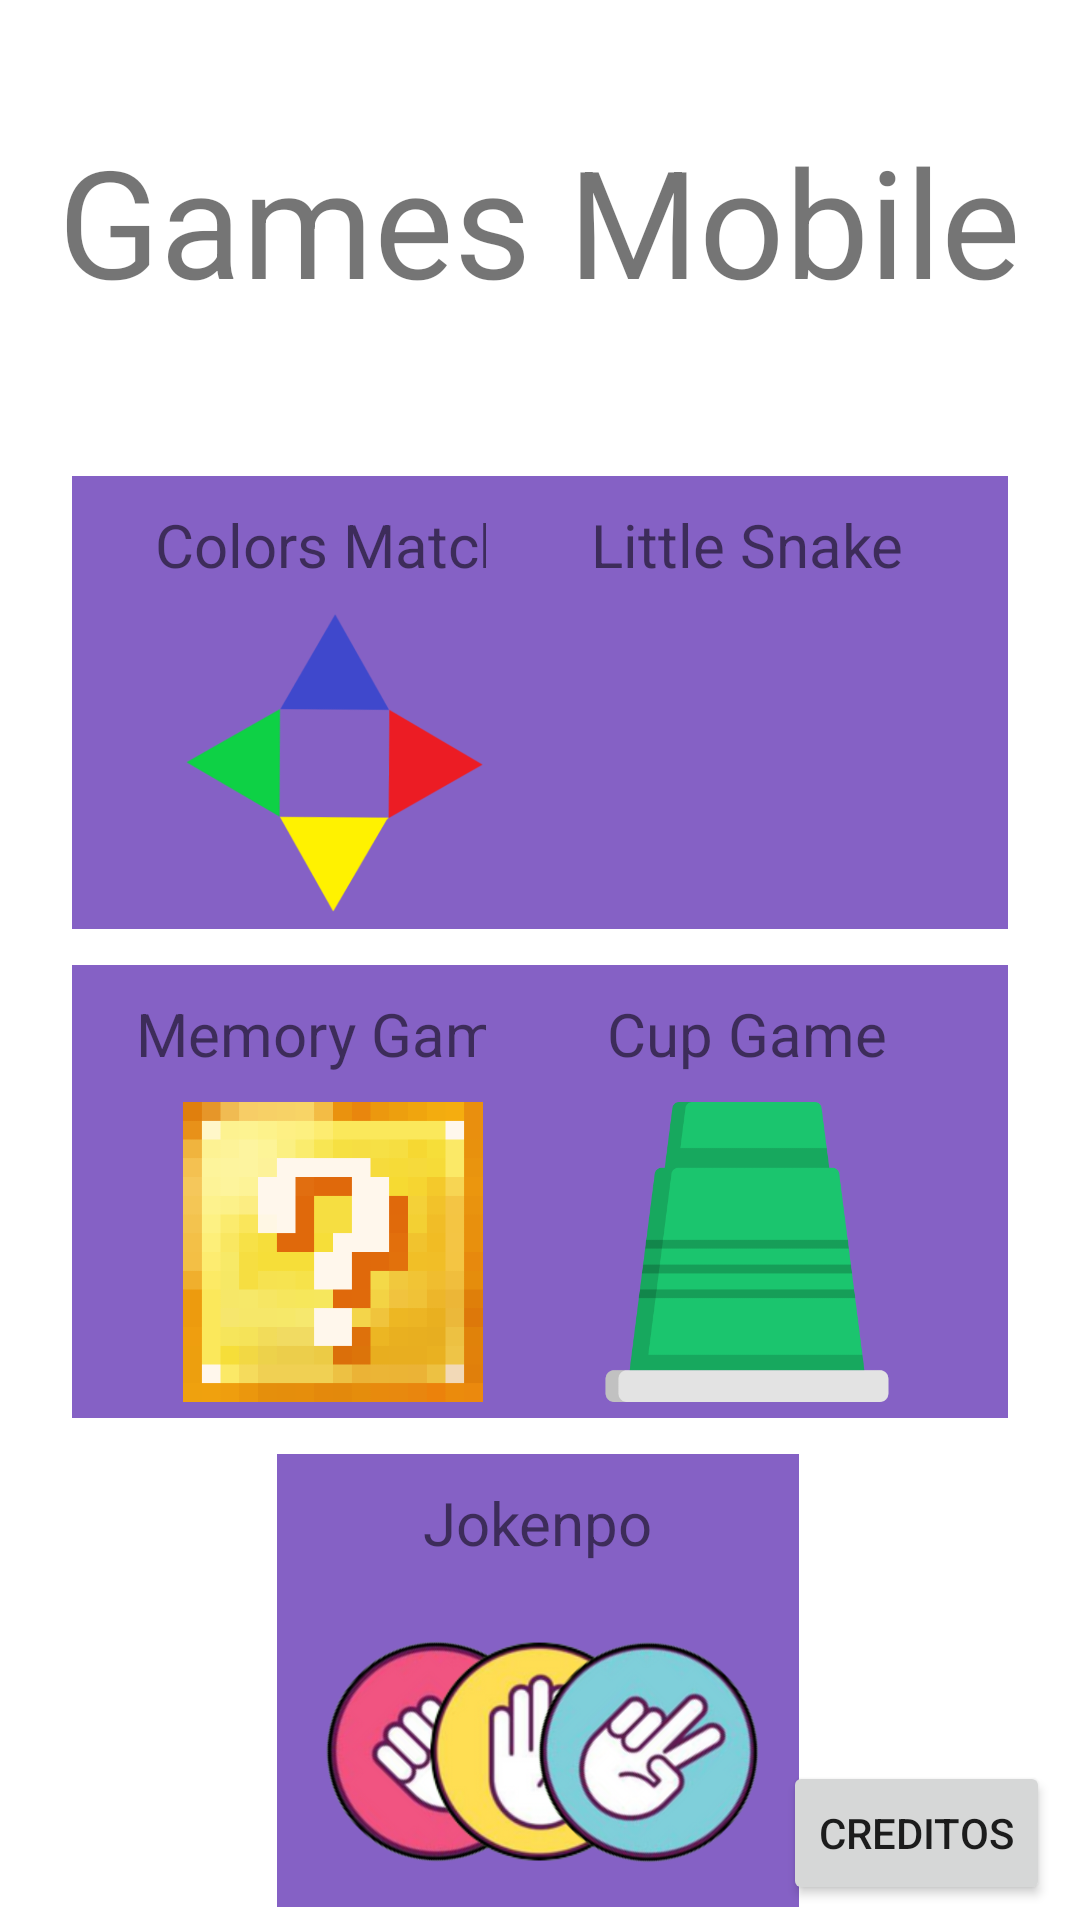

Android layout source for this screen:
<!-- AndroidManifest.xml: application theme Theme.GamesMobile -->
<!-- res/layout/activity_main.xml -->
<?xml version="1.0" encoding="utf-8"?>
<androidx.constraintlayout.widget.ConstraintLayout xmlns:android="http://schemas.android.com/apk/res/android"
    xmlns:app="http://schemas.android.com/apk/res-auto"
    xmlns:tools="http://schemas.android.com/tools"
    android:layout_width="match_parent"
    android:layout_height="match_parent"
    tools:context=".MainActivity">

    <TextView
        android:id="@+id/titulo"
        android:layout_width="wrap_content"
        android:layout_height="wrap_content"
        android:layout_alignParentTop="true"
        android:layout_centerHorizontal="true"
        android:layout_marginTop="40dp"
        android:text="Games Mobile"
        android:textSize="50sp"
        app:layout_constraintEnd_toEndOf="parent"
        app:layout_constraintHorizontal_bias="0.494"
        app:layout_constraintStart_toStartOf="parent"
        app:layout_constraintTop_toTopOf="parent" />

    <ImageView
        android:id="@+id/game1"
        android:layout_width="174dp"
        android:layout_height="151dp"
        android:layout_marginStart="24dp"
        android:layout_marginTop="52dp"
        android:tint="#CD673AB7"
        app:layout_constraintStart_toStartOf="parent"
        app:layout_constraintTop_toBottomOf="@+id/titulo"
        app:srcCompat="@android:drawable/screen_background_light" />

    <TextView
        android:id="@+id/color_text"
        android:layout_width="wrap_content"
        android:layout_height="wrap_content"
        android:layout_alignParentTop="true"
        android:text="Colors Match"
        android:textSize="20dp"
        app:layout_constraintBottom_toTopOf="@+id/color_game"
        app:layout_constraintEnd_toEndOf="@+id/game1"
        app:layout_constraintStart_toStartOf="@+id/game1"
        app:layout_constraintTop_toTopOf="@+id/game1" />

    <ImageView
        android:id="@+id/color_game"
        android:layout_width="174dp"
        android:layout_height="100dp"
        android:layout_marginTop="44dp"
        android:layout_marginBottom="4dp"
        android:layout_weight="1"
        android:rotation="1"
        android:scaleType="centerInside"
        android:src="@drawable/azulemcima"
        app:layout_constraintBottom_toBottomOf="@+id/game1"
        app:layout_constraintEnd_toEndOf="@+id/game1"
        app:layout_constraintStart_toStartOf="@+id/game1"
        app:layout_constraintTop_toTopOf="@+id/game1" />

    <ImageView
        android:id="@+id/game2"
        android:layout_width="174dp"
        android:layout_height="151dp"
        android:layout_marginTop="52dp"
        android:layout_marginEnd="24dp"
        android:tint="#CD673AB7"
        app:layout_constraintEnd_toEndOf="parent"
        app:layout_constraintTop_toBottomOf="@+id/titulo"
        app:srcCompat="@android:drawable/screen_background_light" />

    <TextView
        android:id="@+id/snake_text"
        android:layout_width="wrap_content"
        android:layout_height="wrap_content"
        android:layout_alignParentTop="true"
        android:text="Little Snake"
        android:textSize="20dp"
        app:layout_constraintBottom_toTopOf="@+id/snake_game"
        app:layout_constraintEnd_toEndOf="@+id/game2"
        app:layout_constraintStart_toStartOf="@+id/game2"
        app:layout_constraintTop_toTopOf="@+id/game2" />

    <ImageView
        android:id="@+id/snake_game"
        android:layout_width="173dp"
        android:layout_height="100dp"
        android:layout_marginTop="44dp"
        android:layout_marginBottom="4dp"
        android:layout_weight="1"
        android:rotation="1"
        android:scaleType="centerInside"
        android:src="@drawable/snakeicon"
        app:layout_constraintBottom_toBottomOf="@+id/game2"
        app:layout_constraintEnd_toEndOf="@+id/game2"
        app:layout_constraintHorizontal_bias="1.0"
        app:layout_constraintStart_toStartOf="@+id/game2"
        app:layout_constraintTop_toTopOf="@+id/game2" />

    <ImageView
        android:id="@+id/game3"
        android:layout_width="174dp"
        android:layout_height="151dp"
        android:layout_marginStart="24dp"
        android:layout_marginTop="12dp"
        android:tint="#CD673AB7"
        app:layout_constraintStart_toStartOf="parent"
        app:layout_constraintTop_toBottomOf="@+id/game1"
        app:srcCompat="@android:drawable/screen_background_light" />

    <TextView
        android:id="@+id/memory_text"
        android:layout_width="wrap_content"
        android:layout_height="wrap_content"
        android:text="Memory Game"
        android:textSize="20dp"
        app:layout_constraintBottom_toTopOf="@+id/memory_game"
        app:layout_constraintEnd_toEndOf="@+id/game3"
        app:layout_constraintStart_toStartOf="@+id/game3"
        app:layout_constraintTop_toTopOf="@+id/game3" />

    <ImageView
        android:id="@+id/memory_game"
        android:layout_width="172dp"
        android:layout_height="100dp"
        android:layout_marginTop="44dp"
        android:layout_marginBottom="4dp"
        android:src="@drawable/interroga"
        app:layout_constraintBottom_toBottomOf="@+id/game3"
        app:layout_constraintEnd_toEndOf="@+id/game3"
        app:layout_constraintHorizontal_bias="0.494"
        app:layout_constraintStart_toStartOf="@+id/game3"
        app:layout_constraintTop_toTopOf="@+id/game3" />

    <ImageView
        android:id="@+id/Game4"
        android:layout_width="174dp"
        android:layout_height="151dp"
        android:layout_marginTop="12dp"
        android:layout_marginEnd="24dp"
        android:tint="#CD673AB7"
        app:layout_constraintEnd_toEndOf="parent"
        app:layout_constraintTop_toBottomOf="@+id/game2"
        app:srcCompat="@android:drawable/screen_background_light" />

    <TextView
        android:id="@+id/cup_text"
        android:layout_width="wrap_content"
        android:layout_height="wrap_content"
        android:text="Cup Game"
        android:textSize="20dp"
        app:layout_constraintBottom_toTopOf="@+id/cup_game"
        app:layout_constraintEnd_toEndOf="@+id/Game4"
        app:layout_constraintStart_toStartOf="@+id/Game4"
        app:layout_constraintTop_toTopOf="@+id/Game4" />

    <ImageView
        android:id="@+id/cup_game"
        android:layout_width="174dp"
        android:layout_height="100dp"
        android:layout_marginTop="44dp"
        android:layout_marginBottom="4dp"
        android:src="@drawable/copoplasticovirado"
        app:layout_constraintBottom_toBottomOf="@+id/Game4"
        app:layout_constraintEnd_toEndOf="@+id/Game4"
        app:layout_constraintStart_toStartOf="@+id/Game4"
        app:layout_constraintTop_toTopOf="@+id/Game4" />

    <ImageView
        android:id="@+id/Game5"
        android:layout_width="174dp"
        android:layout_height="151dp"
        android:layout_marginTop="12dp"
        android:tint="#CD673AB7"
        app:layout_constraintEnd_toEndOf="parent"
        app:layout_constraintHorizontal_bias="0.497"
        app:layout_constraintStart_toStartOf="parent"
        app:layout_constraintTop_toBottomOf="@+id/Game4"
        app:srcCompat="@android:drawable/screen_background_light" />

    <TextView
        android:id="@+id/jokenpo_text"
        android:layout_width="wrap_content"
        android:layout_height="wrap_content"

        android:text="Jokenpo"
        android:textSize="20dp"
        app:layout_constraintBottom_toTopOf="@+id/jokenpo_game"
        app:layout_constraintEnd_toEndOf="@+id/Game5"
        app:layout_constraintStart_toStartOf="@+id/Game5"
        app:layout_constraintTop_toTopOf="@+id/Game5" />

    <ImageView
        android:id="@+id/jokenpo_game"
        android:layout_width="174dp"
        android:layout_height="100dp"
        android:layout_marginTop="44dp"
        android:layout_marginBottom="4dp"
        android:src="@drawable/jokenpo"
        app:layout_constraintBottom_toBottomOf="@+id/Game5"
        app:layout_constraintEnd_toEndOf="@+id/Game5"
        app:layout_constraintStart_toStartOf="@+id/Game5"
        app:layout_constraintTop_toTopOf="@+id/Game5" />

    <Button
        android:id="@+id/creditos"
        android:layout_width="wrap_content"
        android:layout_height="wrap_content"
        android:layout_marginEnd="10dp"
        android:layout_marginBottom="5dp"
        android:text="creditos"
        app:layout_constraintBottom_toBottomOf="parent"
        app:layout_constraintEnd_toEndOf="parent" />


</androidx.constraintlayout.widget.ConstraintLayout>
<!-- resources referenced by this layout -->
<resources>
  <!-- drawable azulemcima: png bitmap (drawable, 41098 bytes) -->
  <!-- drawable copoplasticovirado: png bitmap (drawable, 11188 bytes) -->
  <!-- drawable interroga: png bitmap (drawable, 10390 bytes) -->
  <!-- drawable jokenpo: png bitmap (drawable, 251765 bytes) -->
  <style name="Theme.GamesMobile" parent="Theme.MaterialComponents.DayNight.DarkActionBar">
          
          <item name="colorPrimary">@color/purple_500</item>
          <item name="colorPrimaryVariant">@color/purple_700</item>
          <item name="colorOnPrimary">@color/white</item>
          
          <item name="colorSecondary">@color/teal_200</item>
          <item name="colorSecondaryVariant">@color/teal_700</item>
          <item name="colorOnSecondary">@color/black</item>
          
          <item name="android:statusBarColor">?attr/colorPrimaryVariant</item>
          
      </style>
  <!-- not gathered from this repository: default colours our renderer supplied (Android Studio template values) -->
  <color name="purple_500">#FF6200EE</color>
  <color name="purple_700">#FF3700B3</color>
  <color name="teal_200">#FF03DAC5</color>
  <color name="teal_700">#FF018786</color>
  <color name="black">#FF000000</color>
  <color name="white">#FFFFFFFF</color>
</resources>
